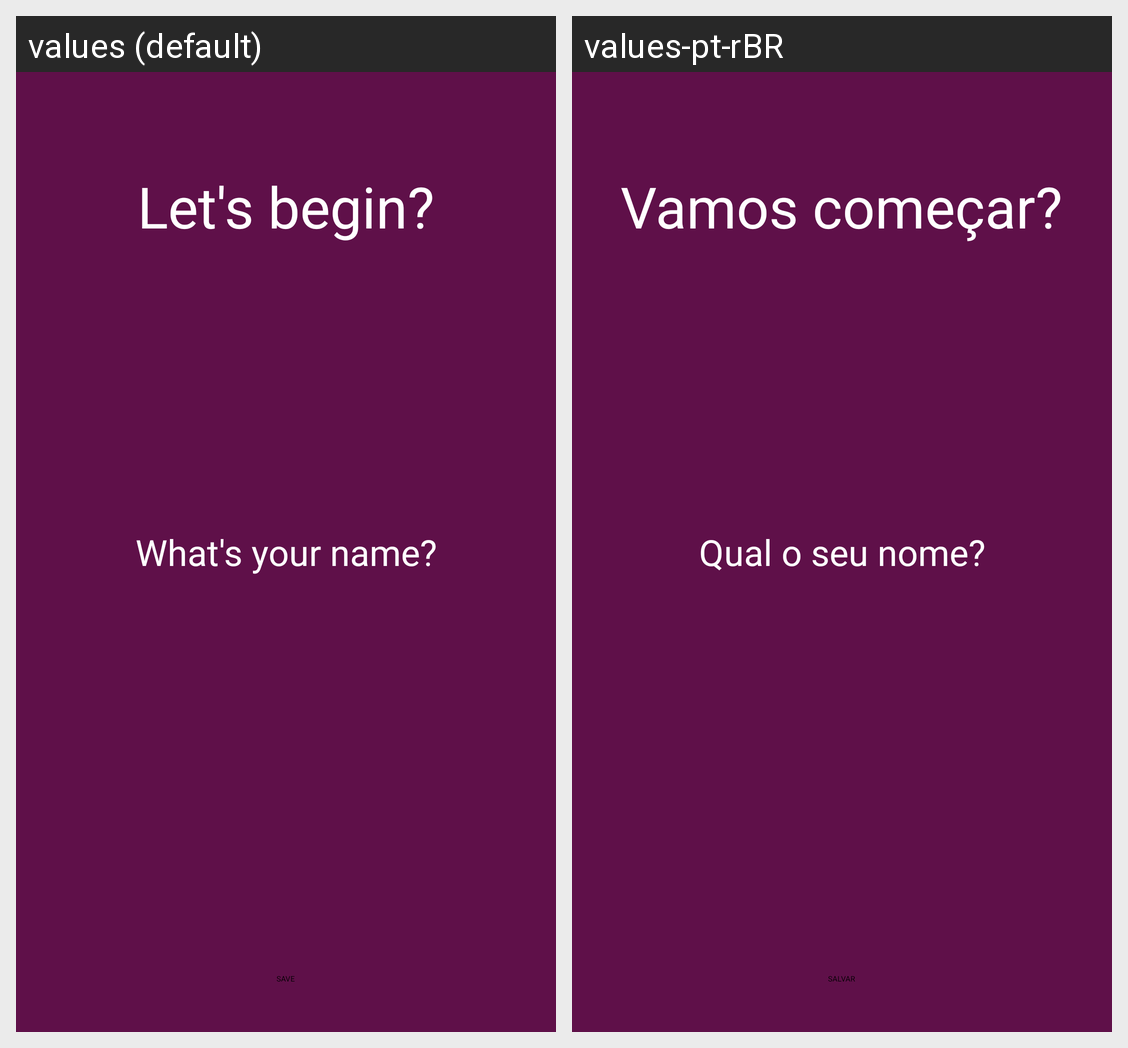

Locale-by-locale string values for the Android screen shown in this grid:
Android screen res/layout/activity_user.xml rendered under 2 locales, left to right: values (default), values-pt-rBR. Device: Nexus 5 (rendered at 1080×1920; each locale shown at half size, 540×960, under a caption strip naming it); theme Theme.MotivationApp.
Strings drawn on this screen, with the default value and each locale's value (text and hints the layout hard-codes, and strings that could not be matched under every locale, appear in the picture but are not listed):

vamos_comecar
  values: Let's begin?
  values-pt-rBR: Vamos começar?

qual_o_seu_nome
  values: What's your name?
  values-pt-rBR: Qual o seu nome?

salvar
  values: SAVE
  values-pt-rBR: SALVAR
